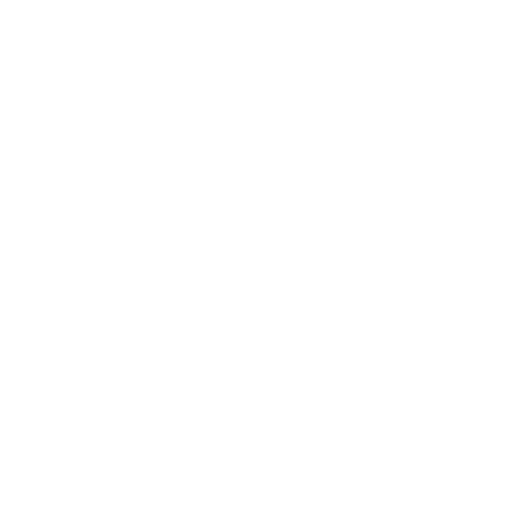
t = 0.00 s
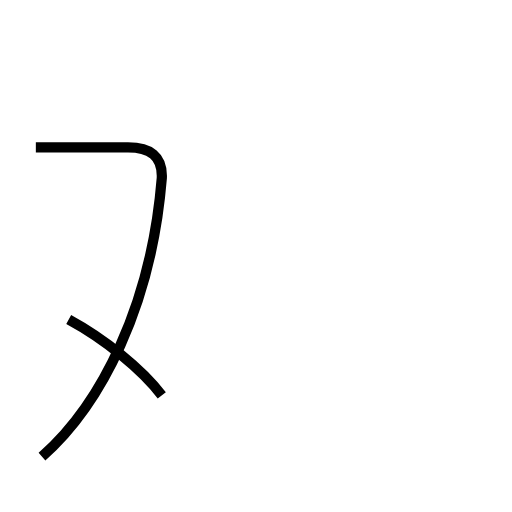
t = 1.69 s
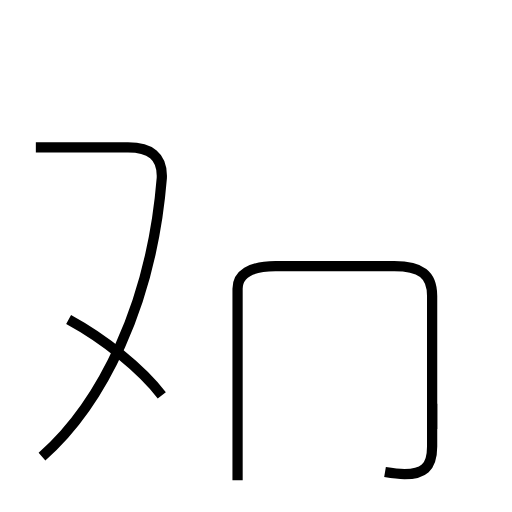
t = 3.61 s
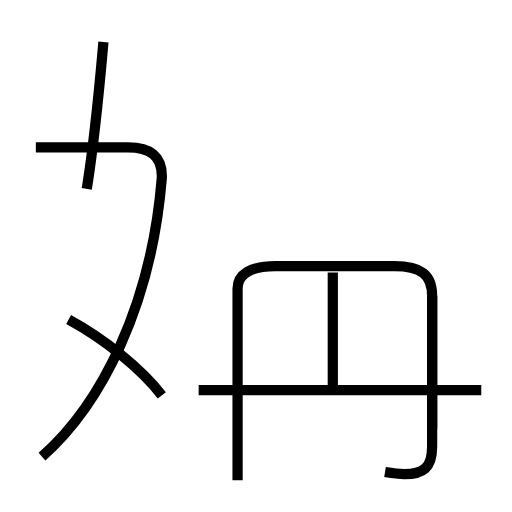
t = 5.53 s
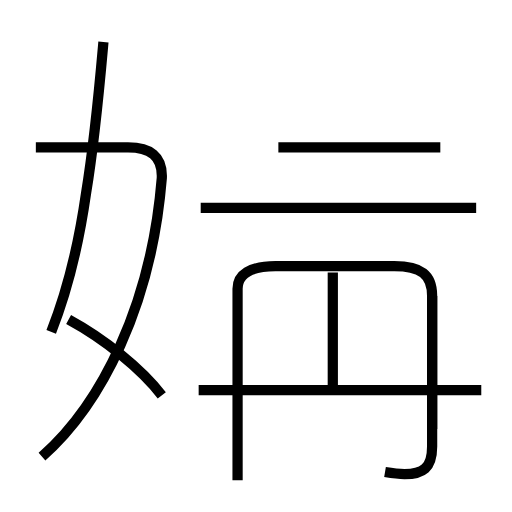
t = 7.24 s
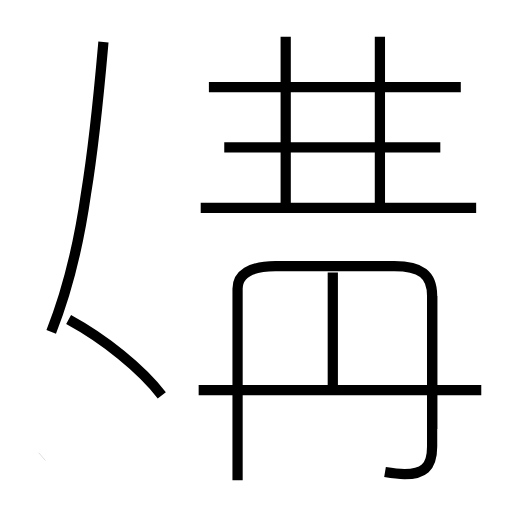
t = 9.14 s

The animated SVG that drew these frames (rendered in a browser with its animation timeline set to each time). Animation: 12 SMIL elements (animate=12); one cycle of 9.14 s.

<?xml version='1.0' encoding='utf-8'?>
<svg viewBox="0.0 -6.0 50.0 50.0" version="1.1" xmlns="http://www.w3.org/2000/svg"><rect x="-1000" y="-1000" width="2000" height="2000" stroke="white" fill="white" /><g style="fill:none;stroke:#000000;stroke-width:1"><path d="M 4.1 0.6 C 9.9 -4.5 14.8 -14.2 15.8 -26.6 C 15.9 -28.8 14.6 -29.6 12.5 -29.6 L 3.5 -29.6 " transform="translate(0.0 38.0)" stroke-dasharray="44.4765543673695" stroke-dashoffset="44.4765543673695"><animate attributeName="stroke-dashoffset" from="44.4765543673695" to="0" dur="1.334296631021085s" begin="0s; anim_end.end" fill="freeze" id="anim0" /></path><path d="M 15.8 -5.4 C 13.8 -8.0 10.2 -10.9 6.7 -12.8 " transform="translate(0.0 38.0)" stroke-dasharray="11.802795346308685" stroke-dashoffset="11.802795346308685"><animate attributeName="stroke-dashoffset" from="11.802795346308685" to="0" dur="0.35408386038926054s" begin="anim0.end" fill="freeze" id="anim1" /></path><path d="M 23.2 2.9 L 23.2 -15.8 C 23.2 -17.2 24.4 -18.0 26.9 -18.0 L 38.5 -18.0 C 41.1 -18.0 42.2 -17.2 42.2 -15.1 L 42.2 -2.1 " transform="translate(0.0 38.0)" stroke-dasharray="53.58191427913009" stroke-dashoffset="53.58191427913009"><animate attributeName="stroke-dashoffset" from="53.58191427913009" to="0" dur="1.6074574283739027s" begin="anim1.end" fill="freeze" id="anim2" /></path><path d="M 37.6 2.1 C 38.2 2.2 38.9 2.3 39.5 2.3 C 41.3 2.3 42.2 1.7 42.2 -0.4 L 42.2 -15.1 " transform="translate(0.0 38.0)" stroke-dasharray="21.07008992026066" stroke-dashoffset="21.07008992026066"><animate attributeName="stroke-dashoffset" from="21.07008992026066" to="0" dur="0.6321026976078198s" begin="anim2.end" fill="freeze" id="anim3" /></path><path d="M 47.0 -5.9 L 19.4 -5.9 " transform="translate(0.0 38.0)" stroke-dasharray="27.6" stroke-dashoffset="27.6"><animate attributeName="stroke-dashoffset" from="27.6" to="0" dur="0.828s" begin="anim3.end" fill="freeze" id="anim4" /></path><path d="M 32.5 -6.2 L 32.5 -17.4 " transform="translate(0.0 38.0)" stroke-dasharray="11.2" stroke-dashoffset="11.2"><animate attributeName="stroke-dashoffset" from="11.2" to="0" dur="0.33599999999999997s" begin="anim4.end" fill="freeze" id="anim5" /></path><path d="M 10.1 -39.9 C 9.8 -36.5 9.3 -30.6 8.4 -25.1 C 7.8 -20.9 6.7 -15.9 5.0 -11.6 " transform="translate(0.0 38.0)" stroke-dasharray="28.852586131495784" stroke-dashoffset="28.852586131495784"><animate attributeName="stroke-dashoffset" from="28.852586131495784" to="0" dur="0.8655775839448735s" begin="anim5.end" fill="freeze" id="anim6" /></path><path d="M 46.5 -23.7 L 19.6 -23.7 " transform="translate(0.0 38.0)" stroke-dasharray="26.9" stroke-dashoffset="26.9"><animate attributeName="stroke-dashoffset" from="26.9" to="0" dur="0.8069999999999999s" begin="anim6.end" fill="freeze" id="anim7" /></path><path d="M 43.0 -29.6 L 21.9 -29.6 " transform="translate(0.0 38.0)" stroke-dasharray="21.1" stroke-dashoffset="21.1"><animate attributeName="stroke-dashoffset" from="21.1" to="0" dur="0.633s" begin="anim7.end" fill="freeze" id="anim8" /></path><path d="M 27.9 -23.7 L 27.9 -40.4 " transform="translate(0.0 38.0)" stroke-dasharray="16.7" stroke-dashoffset="16.7"><animate attributeName="stroke-dashoffset" from="16.7" to="0" dur="0.501s" begin="anim8.end" fill="freeze" id="anim9" /></path><path d="M 45.0 -35.5 L 20.4 -35.5 " transform="translate(0.0 38.0)" stroke-dasharray="24.6" stroke-dashoffset="24.6"><animate attributeName="stroke-dashoffset" from="24.6" to="0" dur="0.738s" begin="anim9.end" fill="freeze" id="anim10" /></path><path d="M 37.1 -23.7 L 37.1 -40.4" transform="translate(0.0 38.0)" stroke-dasharray="16.7" stroke-dashoffset="16.7"><animate attributeName="stroke-dashoffset" from="16.7" to="0" dur="0.501s" begin="anim10.end" fill="freeze" id="anim_end" /></path></g></svg>
